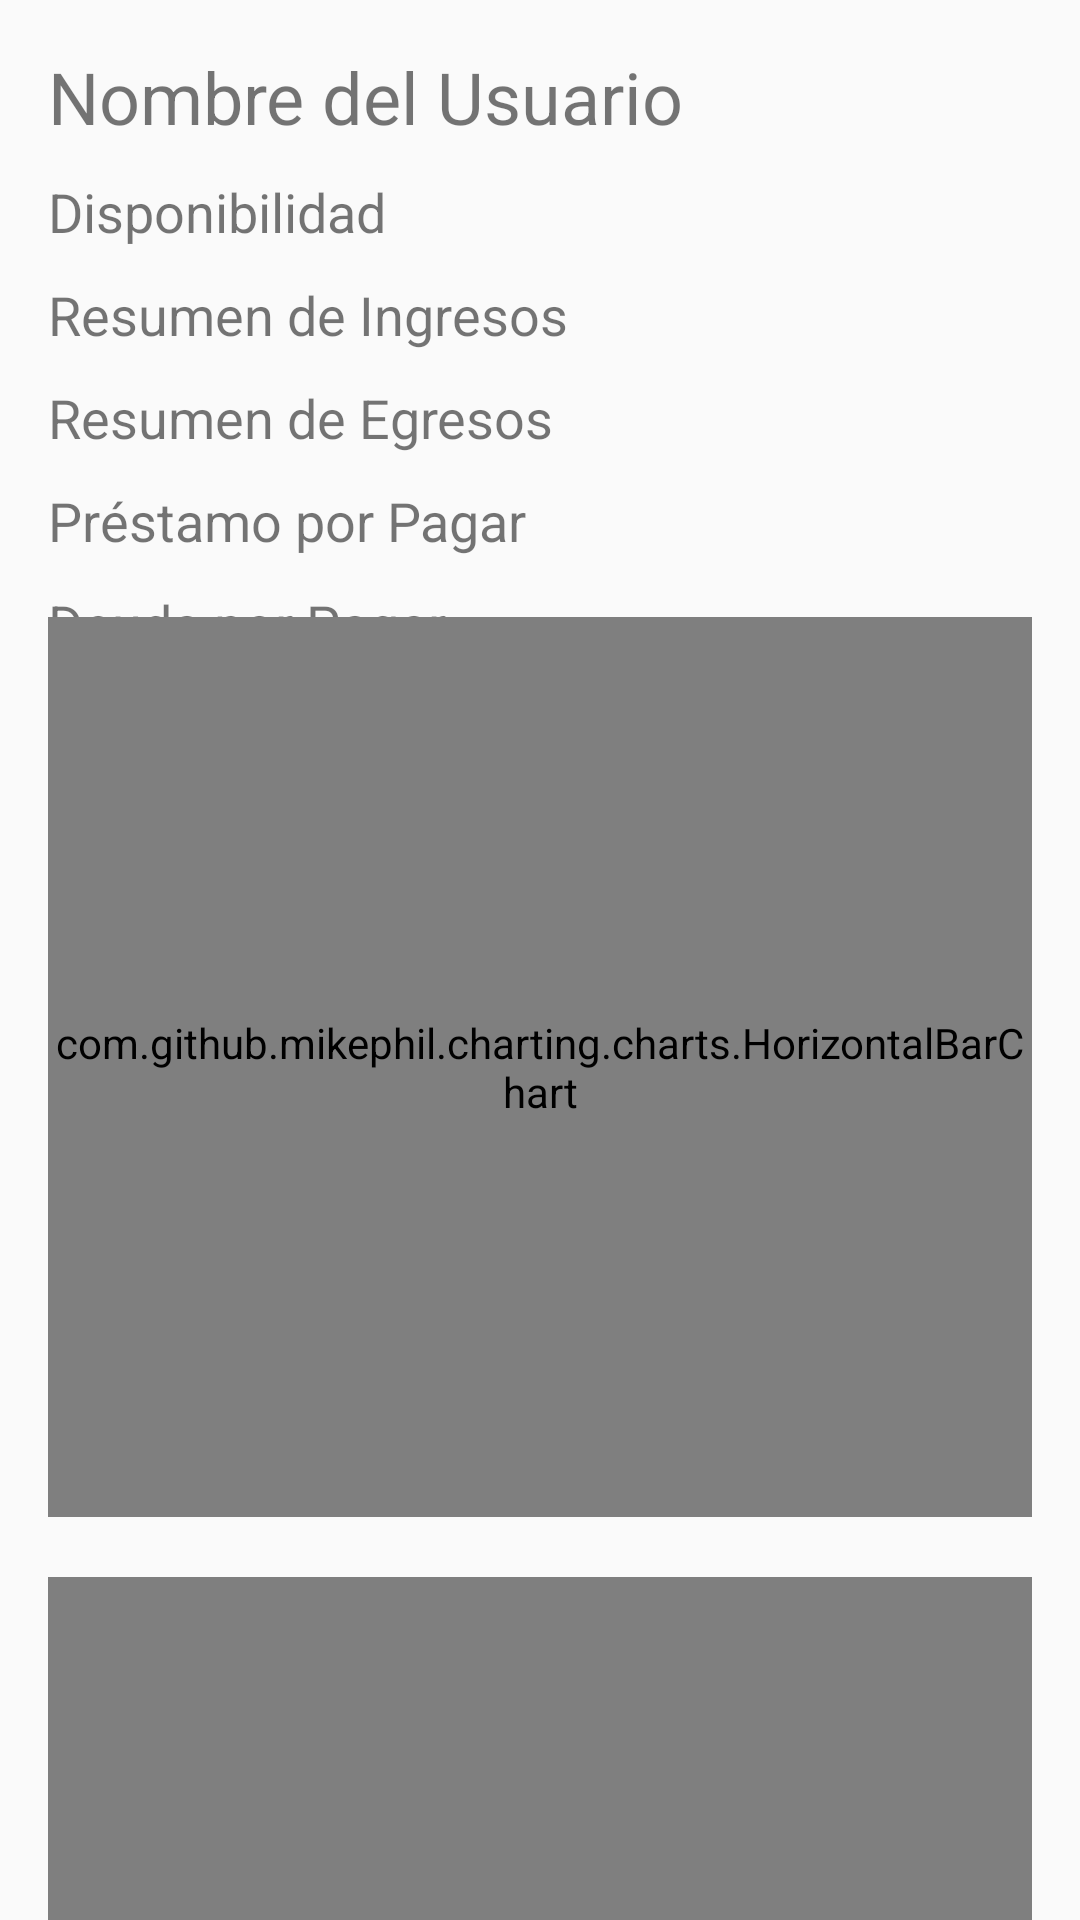

This screen was rendered from an Android layout file. Write that file and the resources it references.
<!-- AndroidManifest.xml: application theme AppTheme -->
<!-- res/layout/fragment_main.xml -->
<?xml version="1.0" encoding="utf-8"?>
<androidx.core.widget.NestedScrollView xmlns:android="http://schemas.android.com/apk/res/android"
    xmlns:app="http://schemas.android.com/apk/res-auto"
    xmlns:tools="http://schemas.android.com/tools"
    android:layout_width="match_parent"
    android:layout_height="wrap_content">

    <androidx.constraintlayout.widget.ConstraintLayout
        android:layout_width="match_parent"
        android:layout_height="match_parent"
        android:padding="16dp"
        tools:layout_editor_absoluteY="1dp">

        <TextView
            android:id="@+id/tv_nombre"
            android:layout_width="wrap_content"
            android:layout_height="wrap_content"
            android:text="Nombre del Usuario"
            android:textSize="24sp"
            app:layout_constraintStart_toStartOf="parent"
            app:layout_constraintTop_toTopOf="parent" />

        <TextView
            android:id="@+id/tv_disponibilidad"
            android:layout_width="wrap_content"
            android:layout_height="wrap_content"
            android:layout_marginTop="10dp"
            android:text="Disponibilidad"
            android:textSize="18sp"
            app:layout_constraintStart_toStartOf="parent"
            app:layout_constraintTop_toBottomOf="@+id/tv_nombre" />

        <TextView
            android:id="@+id/tv_resumen_ingresos"
            android:layout_width="wrap_content"
            android:layout_height="wrap_content"
            android:layout_marginTop="10dp"
            android:text="Resumen de Ingresos"
            android:textSize="18sp"
            app:layout_constraintStart_toStartOf="parent"
            app:layout_constraintTop_toBottomOf="@+id/tv_disponibilidad" />

        <TextView
            android:id="@+id/tv_resumen_egresos"
            android:layout_width="wrap_content"
            android:layout_height="wrap_content"
            android:layout_marginTop="10dp"
            android:text="Resumen de Egresos"
            android:textSize="18sp"
            app:layout_constraintStart_toStartOf="parent"
            app:layout_constraintTop_toBottomOf="@+id/tv_resumen_ingresos" />

        <TextView
            android:id="@+id/tv_prestamo_pendiente"
            android:layout_width="wrap_content"
            android:layout_height="wrap_content"
            android:layout_marginTop="10dp"
            android:text="Préstamo por Pagar"
            android:textSize="18sp"
            app:layout_constraintStart_toStartOf="parent"
            app:layout_constraintTop_toBottomOf="@+id/tv_resumen_egresos" />
        <TextView
            android:id="@+id/tv_deuda_pendiente"
            android:layout_width="wrap_content"
            android:layout_height="wrap_content"
            android:layout_marginTop="10dp"
            android:text="Deuda por Pagar"
            android:textSize="18sp"
            app:layout_constraintStart_toStartOf="parent"
            app:layout_constraintTop_toBottomOf="@+id/tv_prestamo_pendiente" />

        <com.github.mikephil.charting.charts.HorizontalBarChart
            android:id="@+id/horizontalBarChart"
            android:layout_width="0dp"
            android:layout_height="300dp"
            android:layout_marginTop="20dp"
            app:layout_constraintEnd_toEndOf="parent"
            app:layout_constraintStart_toStartOf="parent"
            app:layout_constraintTop_toBottomOf="@+id/tv_prestamo_pendiente" />

        <com.github.mikephil.charting.charts.BarChart
            android:id="@+id/barChartIngresos"
            android:layout_width="0dp"
            android:layout_height="300dp"
            android:layout_marginTop="20dp"
            app:layout_constraintEnd_toEndOf="parent"
            app:layout_constraintStart_toStartOf="parent"
            app:layout_constraintTop_toBottomOf="@+id/horizontalBarChart" />

        <com.github.mikephil.charting.charts.BarChart
            android:id="@+id/barChartEgresos"
            android:layout_width="0dp"
            android:layout_height="300dp"
            android:layout_marginTop="20dp"
            app:layout_constraintBottom_toBottomOf="parent"
            app:layout_constraintEnd_toEndOf="parent"
            app:layout_constraintStart_toStartOf="parent"
            app:layout_constraintTop_toBottomOf="@+id/barChartIngresos" />

    </androidx.constraintlayout.widget.ConstraintLayout>

</androidx.core.widget.NestedScrollView>
<!-- resources referenced by this layout -->
<resources>
  <style name="AppTheme" parent="Theme.AppCompat.Light.NoActionBar">
      
      <item name="colorPrimary">@color/colorPrimary</item>
      <item name="colorPrimaryDark">@color/colorPrimaryDark</item>
      <item name="colorAccent">@color/colorAccent</item>
      <item name="windowActionBar">false</item>
      <item name="windowNoTitle">true</item>
  </style>
  <color name="colorPrimary">#6200EE</color>
  <color name="colorPrimaryDark">#3700B3</color>
  <color name="colorAccent">#03DAC5</color>
</resources>
